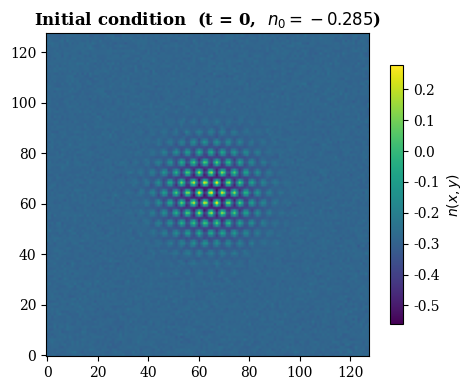
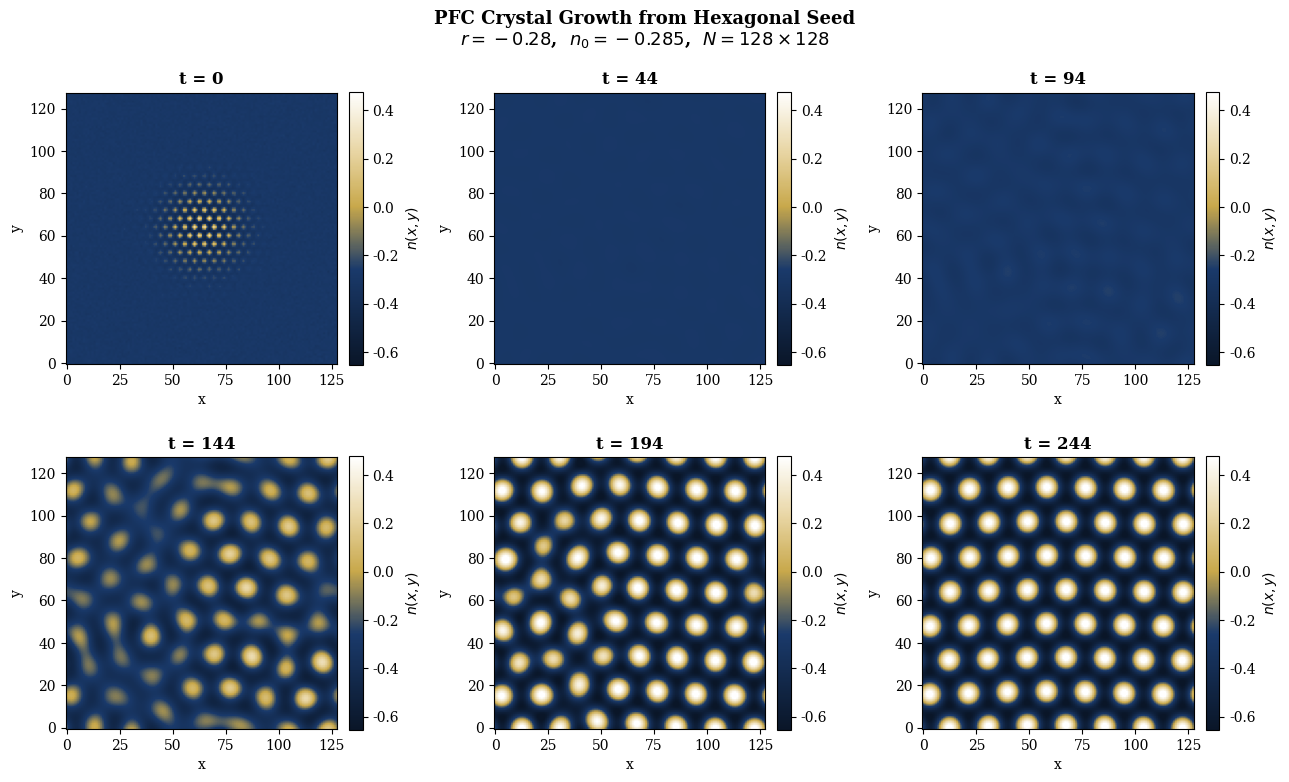
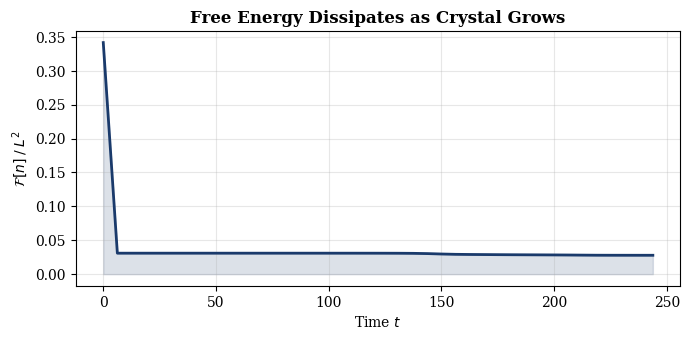
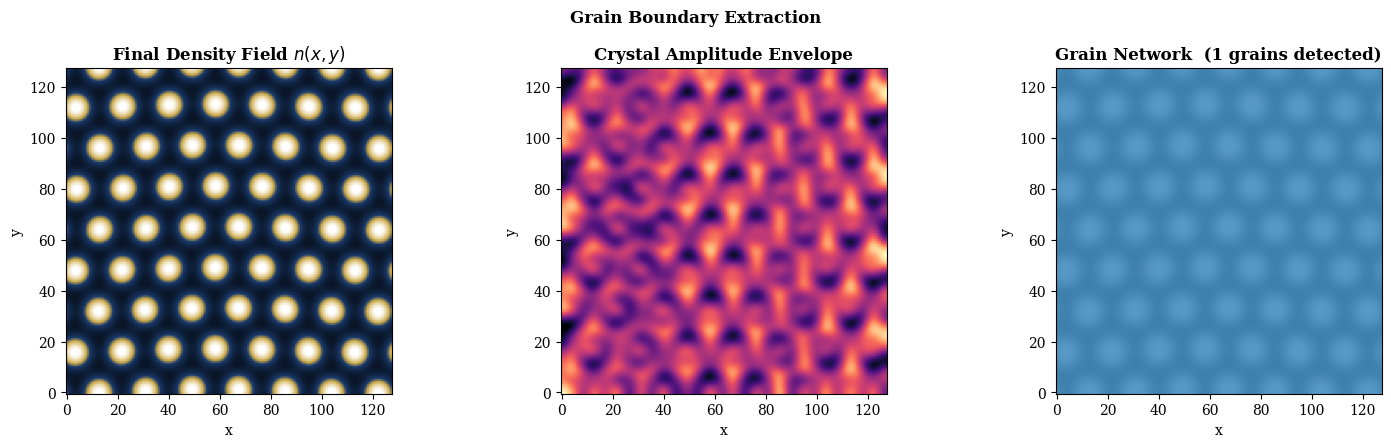
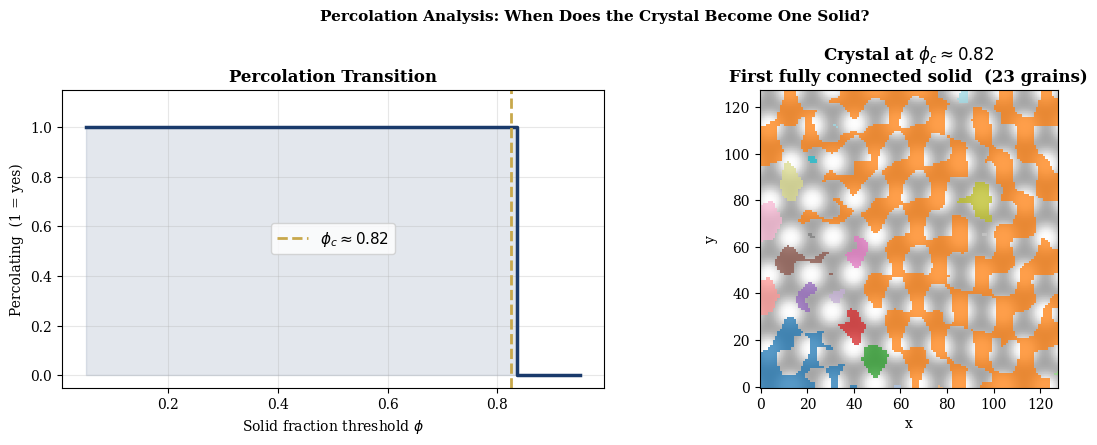
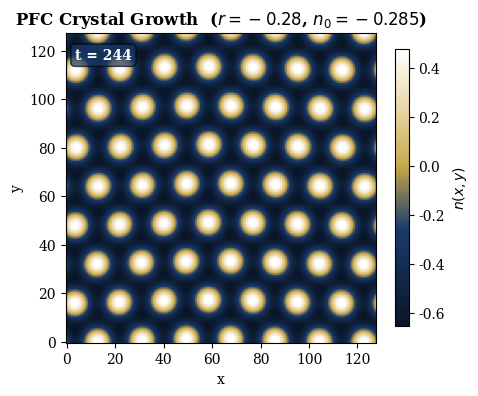
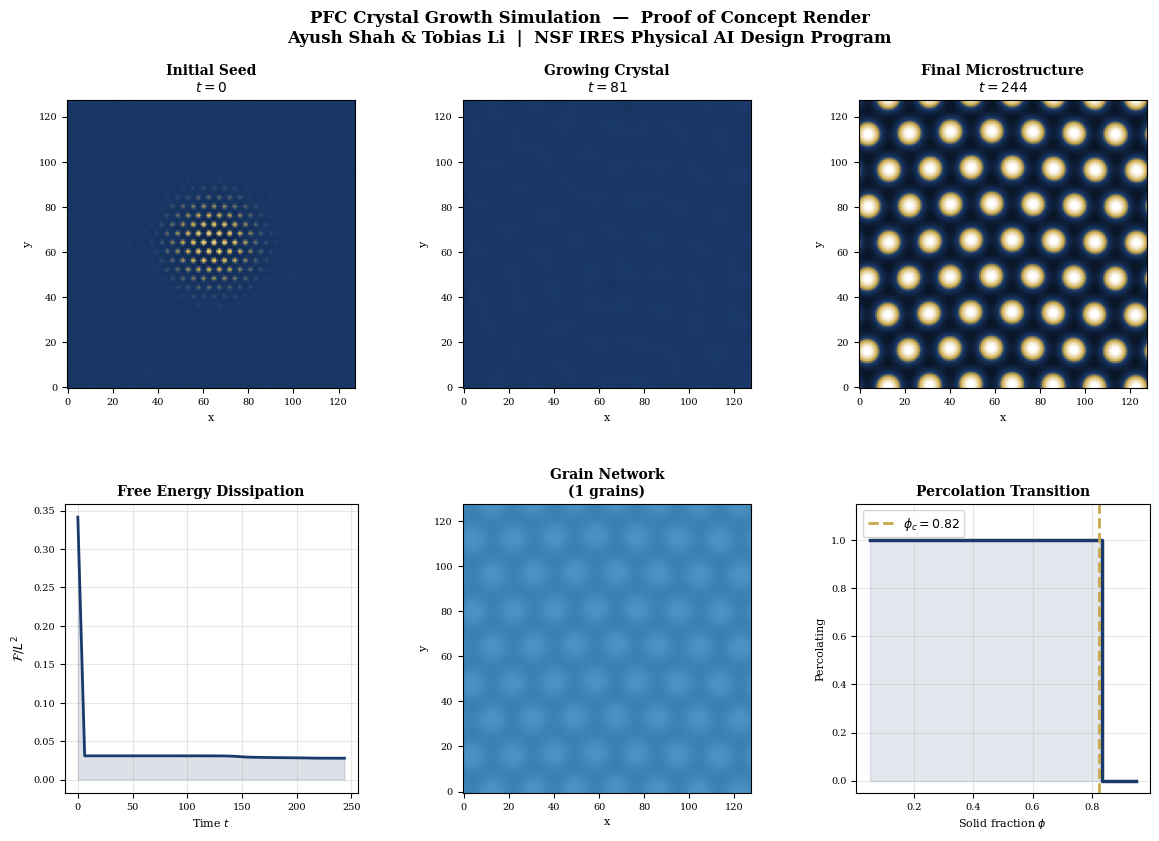

These figures' Python source, in order:
"""
============================================================
  Phase Field Crystal (PFC) Simulation
  Crystal Growth from a Hexagonal Seed

  Based on: elvissoares/PyPFC (github.com/elvissoares/PyPFC)
  Modified by: Ayush Shah & Tobias Li
  Georgia Institute of Technology
  NSF IRES Physical AI Design Program — Prof. Bo Zhu
============================================================

Run: Runtime > Run all  (~2-3 min on Colab CPU)
"""

# ── Cell 1: Imports ──────────────────────────────────────────
import numpy as np
from scipy.fft import fft2, ifft2
from matplotlib import pyplot as plt
from matplotlib import animation
from matplotlib.animation import PillowWriter
from matplotlib.colors import LinearSegmentedColormap
from scipy import ndimage

plt.rcParams.update({
    "figure.dpi": 120,
    "font.family": "serif",
    "axes.titlesize": 12,
    "axes.labelsize": 10,
})
print("Libraries loaded.")

# ── Cell 2: PFC Parameters ───────────────────────────────────
# Physics
r    = -0.28    # temperature param: more negative = faster crystallization
M    =  1.0     # mobility
n0   = -0.285   # mean density (sits in hexagonal crystal phase)

# Grid
N    = 128              # grid points per side (128x128 — fast on CPU)
L    = 16 * np.pi       # domain size in PFC units
x    = np.linspace(0, L, N, endpoint=False)
dx   = x[1] - x[0]

# Time
dt        = 0.25         # timestep (semi-implicit allows large dt)
T         = 250.0      # total simulation time
Nsteps    = int(T / dt)
save_every = 25         # save a frame every this many steps
Nframes   = Nsteps // save_every

print(f"Grid: {N}x{N}  |  Steps: {Nsteps}  |  Frames: {Nframes}")
print(f"Domain size L = {L:.2f}  |  dx = {dx:.4f}")

# ── Cell 3: Fourier Setup ────────────────────────────────────
kx = np.fft.fftfreq(N, d=dx) * 2 * np.pi
k  = np.array(np.meshgrid(kx, kx, indexing='ij'), dtype=np.float32)
k2 = np.sum(k * k, axis=0, dtype=np.float32)

# 2/3 dealiasing mask — zeros out high-freq modes that cause aliasing errors
kmax_dealias = kx.max() * 2.0 / 3.0
dealias = np.array(
    (np.abs(k[0]) < kmax_dealias) * (np.abs(k[1]) < kmax_dealias),
    dtype=bool
)

# Linear operator: eigenvalue of the linear PFC PDE in Fourier space
# dpsi/dt = M * nabla^2 * [ (r + (1+nabla^2)^2) * psi + psi^3 ]
# Linear part eigenvalue: -M * k^2 * (k^4 - 2k^2 + 1 + r) = -M*k^2*(k^2-1)^2 + M*k^2*r...
# Expanded: k^4 - 2k^2 + 1 = (k^2 - 1)^2, so:
L_operator = -M * k2 * (k2**2 - 2*k2 + 1 + r)

# Semi-implicit denominator (computed once, reused every step)
linear_denom = 1.0 / (1.0 - dt * L_operator)

print("Fourier operators ready.")
print(f"L_operator range: {L_operator.min():.2f} to {L_operator.max():.2f}")

# ── Cell 4: Nonlinear Operator ───────────────────────────────
def nonlinear_operator(n_field):
    """
    Computes the Fourier transform of the nonlinear term: -M * nabla^2(n^3)
    In Fourier space: -M * (-k^2) * fft(n^3) = M * k^2 * fft(n^3)
    Dealising zeros out high-frequency modes to prevent aliasing instability.
    """
    return -(k2 * M * fft2(n_field**3)) * dealias

# ── Cell 5: Initial Condition ────────────────────────────────
rng = np.random.default_rng(42)

# Storage
n_all  = np.zeros((Nframes, N, N), dtype=np.float32)
n_hat  = np.empty((N, N), dtype=np.complex64)

# Start: uniform liquid + small noise
n_init = n0 + 0.01 * rng.standard_normal((N, N))

# Plant a hexagonal crystal seed at the centre
# This means we don't have to wait for random nucleation
SX, SY   = np.meshgrid(np.arange(N), np.arange(N), indexing='ij')
cx, cy   = N // 2, N // 2
R2       = (SX - cx)**2 + (SY - cy)**2
sigma    = (N // 10)**2          # seed radius in grid units
envelope = np.exp(-R2 / (2 * sigma))

# Hexagonal pattern: three cosine waves at 0, 60, 120 degrees
# k0 = 1 in PFC units, but in physical space k0 = 2*pi / lattice_spacing
# lattice spacing = dx * (N / num_lattice_cells), here ~4*dx
k0_phys = 2 * np.pi / (4 * dx)  # adjust to get visible lattice
hex_pattern = (
    np.cos(k0_phys * x[SX]) +
    2 * np.cos(0.5 * k0_phys * x[SX]) * np.cos(np.sqrt(3)/2 * k0_phys * x[SY])
)

n_init += 0.20 * envelope * hex_pattern
n_all[0] = n_init.astype(np.float32)

plt.figure(figsize=(5, 4))
plt.imshow(n_all[0], cmap='viridis', origin='lower')
plt.colorbar(label=r'$n(x,y)$', shrink=0.8)
plt.title(f'Initial condition  (t = 0,  $n_0 = {n0}$)', fontweight='bold')
plt.tight_layout()
plt.savefig('pfc_initial.png', dpi=130, bbox_inches='tight')
plt.show()
print(f"Initial field: min={n_all[0].min():.3f}  max={n_all[0].max():.3f}")

# ── Cell 6: Run the PFC Solver ───────────────────────────────
import time

print(f"\nRunning PFC simulation ({Nsteps} steps)...")
print("This takes ~2-3 minutes on Colab CPU. Please wait.\n")

nn      = n_init.copy()
n_hat[:] = fft2(nn)
NL_hat  = n_hat.copy()

frame_idx = 1
t0 = time.time()

for i in range(1, Nsteps):
    # Compute nonlinear term in Fourier space
    NL_hat[:] = nonlinear_operator(nn)

    # Semi-implicit update: treat linear part implicitly, nonlinear explicitly
    # n_hat_new = (n_hat_old + dt * NL_hat) / (1 - dt * L_operator)
    n_hat[:] = (n_hat + dt * NL_hat) * linear_denom

    # Inverse FFT back to real space
    nn[:] = ifft2(n_hat).real

    # Save frame
    if i % save_every == 0 and frame_idx < Nframes:
        n_all[frame_idx] = nn.astype(np.float32)
        elapsed = time.time() - t0
        pct = 100 * i / Nsteps
        print(f"  {pct:5.1f}%  |  step {i:5d}/{Nsteps}  |  "
              f"field range [{nn.min():.3f}, {nn.max():.3f}]  |  "
              f"{elapsed:.0f}s elapsed", end='\r')
        frame_idx += 1

print(f"\n\nDone in {time.time()-t0:.1f}s.  Frames saved: {frame_idx}")

# Mass conservation check
N0_mean    = n_all[0].mean()
Nlast_mean = n_all[frame_idx-1].mean()
print(f"Mass conservation check: initial mean = {N0_mean:.4f}, "
      f"final mean = {Nlast_mean:.4f}, "
      f"relative drift = {abs(Nlast_mean/N0_mean - 1)*100:.4f}%")

# ── Cell 7: Plot Growth Sequence ─────────────────────────────

# Custom colormap: navy (liquid) -> gold (crystal)
cmap_pfc = LinearSegmentedColormap.from_list("pfc", [
    (0.00, "#0a1628"),
    (0.35, "#1a3a6b"),
    (0.58, "#c8a84b"),
    (0.78, "#e8d5a3"),
    (1.00, "#ffffff"),
])

n_show   = 6
indices  = np.linspace(0, frame_idx - 1, n_show, dtype=int)
times    = indices * save_every * dt

vmin = np.percentile(n_all[frame_idx-1], 2)
vmax = np.percentile(n_all[frame_idx-1], 98)

fig, axes = plt.subplots(2, 3, figsize=(13, 8))
axes = axes.flatten()

for col, (idx, t_val) in enumerate(zip(indices, times)):
    ax = axes[col]
    im = ax.imshow(n_all[idx], cmap=cmap_pfc,
                   vmin=vmin, vmax=vmax, origin='lower')
    ax.set_title(f"t = {t_val:.0f}", fontweight='bold')
    ax.set_xlabel("x"); ax.set_ylabel("y")
    plt.colorbar(im, ax=ax, fraction=0.046, pad=0.04,
                 label=r'$n(x,y)$')

fig.suptitle(
    f"PFC Crystal Growth from Hexagonal Seed\n"
    f"$r = {r}$,  $n_0 = {n0}$,  $N = {N}\\times{N}$",
    fontsize=13, fontweight='bold'
)
plt.tight_layout()
plt.savefig('pfc_growth_sequence.png', dpi=150, bbox_inches='tight')
plt.show()
print("Growth sequence saved.")

# ── Cell 8: Free Energy Dissipation ──────────────────────────
print("Computing free energy over time...")

F      = np.zeros(frame_idx)
t_vals = np.arange(frame_idx) * save_every * dt
lapn   = np.empty((N, N), dtype=np.float32)
laplapn = np.empty((N, N), dtype=np.float32)

for i in range(frame_idx):
    nh      = fft2(n_all[i])
    lapn[:] = ifft2(-k2 * nh).real
    laplapn[:] = ifft2(k2**2 * nh).real
    F[i]    = np.sum(
        n_all[i] * (lapn + 0.5 * laplapn)
        + 0.5 * (1 + r) * n_all[i]**2
        + 0.25 * n_all[i]**4
    ) * dx**2

fig, ax = plt.subplots(figsize=(7, 3.5))
ax.plot(t_vals, F / L**2, color='#1a3a6b', linewidth=2)
ax.fill_between(t_vals, F / L**2, alpha=0.15, color='#1a3a6b')
ax.set_xlabel("Time $t$")
ax.set_ylabel(r"$\mathcal{F}[n] \;/\; L^2$")
ax.set_title("Free Energy Dissipates as Crystal Grows", fontweight='bold')
ax.grid(True, alpha=0.3)
plt.tight_layout()
plt.savefig('pfc_free_energy.png', dpi=150, bbox_inches='tight')
plt.show()
print(f"Energy drop: {F[0]/L**2:.5f} -> {F[frame_idx-1]/L**2:.5f}  "
      f"({100*(F[0]-F[frame_idx-1])/abs(F[0]):.1f}% reduction)")

# ── Cell 9: Grain Boundary Extraction ────────────────────────
final = n_all[frame_idx - 1]

# Isolate crystal oscillations near k0 using a ring filter in Fourier space
k0_target = k0_phys
ring_mask  = (k2 > (0.5 * k0_target)**2) & (k2 < (1.5 * k0_target)**2)
nh_final   = fft2(final)
n_crystal  = np.real(ifft2(nh_final * ring_mask))

# Local amplitude envelope (proxy for solid fraction)
amplitude  = ndimage.gaussian_filter(np.abs(n_crystal), sigma=3.0)
amplitude /= amplitude.max()

# Label grains
solid_mask = amplitude > 0.3
labeled, n_grains = ndimage.label(solid_mask)
boundaries = solid_mask ^ ndimage.binary_erosion(solid_mask)

fig, axes = plt.subplots(1, 3, figsize=(15, 4.5))

axes[0].imshow(final, cmap=cmap_pfc, origin='lower', vmin=vmin, vmax=vmax)
axes[0].set_title("Final Density Field $n(x,y)$", fontweight='bold')
axes[0].set_xlabel("x"); axes[0].set_ylabel("y")

axes[1].imshow(amplitude, cmap='magma', origin='lower')
axes[1].set_title("Crystal Amplitude Envelope", fontweight='bold')
axes[1].set_xlabel("x"); axes[1].set_ylabel("y")

gv = labeled.astype(float); gv[gv == 0] = np.nan
axes[2].imshow(final, cmap='Greys_r', alpha=0.4, origin='lower')
axes[2].imshow(gv, cmap='tab20', alpha=0.75, origin='lower')
axes[2].set_title(f"Grain Network  ({n_grains} grains detected)",
                  fontweight='bold')
axes[2].set_xlabel("x"); axes[2].set_ylabel("y")

plt.suptitle("Grain Boundary Extraction", fontsize=12, fontweight='bold')
plt.tight_layout()
plt.savefig('pfc_grains.png', dpi=150, bbox_inches='tight')
plt.show()
print(f"Grains detected: {n_grains}")

# ── Cell 10: Percolation Analysis ────────────────────────────
print("Running percolation analysis...")

thresholds = np.linspace(0.05, 0.95, 80)
perc_flags = []

for thresh in thresholds:
    mask          = amplitude > thresh
    lbl, _        = ndimage.label(mask)
    top_grains    = set(lbl[0,  :].ravel()) - {0}
    bottom_grains = set(lbl[-1, :].ravel()) - {0}
    left_grains   = set(lbl[:,  0].ravel()) - {0}
    right_grains  = set(lbl[:, -1].ravel()) - {0}
    percolates    = bool(top_grains & bottom_grains) or \
                    bool(left_grains & right_grains)
    perc_flags.append(int(percolates))

perc_flags = np.array(perc_flags)
crossing   = np.where(np.diff(perc_flags) != 0)[0]
phi_c      = thresholds[crossing[0]] if len(crossing) > 0 else None

fig, axes = plt.subplots(1, 2, figsize=(12, 4.5))

axes[0].plot(thresholds, perc_flags,
             color='#1a3a6b', linewidth=2.5, drawstyle='steps-post')
axes[0].fill_between(thresholds, perc_flags,
                     alpha=0.12, color='#1a3a6b', step='post')
if phi_c is not None:
    axes[0].axvline(phi_c, color='#c8a84b', linewidth=2,
                    linestyle='--', label=f'$\\phi_c \\approx {phi_c:.2f}$')
    axes[0].legend(fontsize=11)
axes[0].set_xlabel("Solid fraction threshold $\\phi$")
axes[0].set_ylabel("Percolating  (1 = yes)")
axes[0].set_title("Percolation Transition", fontweight='bold')
axes[0].set_ylim(-0.05, 1.15)
axes[0].grid(True, alpha=0.3)

if phi_c is not None:
    mask_pc     = amplitude > phi_c
    lbl_pc, npc = ndimage.label(mask_pc)
    gv_pc       = lbl_pc.astype(float); gv_pc[gv_pc == 0] = np.nan
    axes[1].imshow(final, cmap='Greys_r', alpha=0.35, origin='lower')
    axes[1].imshow(gv_pc, cmap='tab20', alpha=0.75, origin='lower')
    axes[1].set_title(
        f"Crystal at $\\phi_c \\approx {phi_c:.2f}$\n"
        f"First fully connected solid  ({npc} grains)",
        fontweight='bold'
    )
    axes[1].set_xlabel("x"); axes[1].set_ylabel("y")

plt.suptitle("Percolation Analysis: When Does the Crystal Become One Solid?",
             fontsize=11, fontweight='bold')
plt.tight_layout()
plt.savefig('pfc_percolation.png', dpi=150, bbox_inches='tight')
plt.show()

if phi_c is not None:
    print(f"Percolation threshold phi_c = {phi_c:.3f}")

# ── Cell 11: Save Animation as GIF ───────────────────────────
print("Generating animation...")

fig_anim, ax_anim = plt.subplots(1, 1, figsize=(5, 4.5))
im_anim = ax_anim.imshow(n_all[0], cmap=cmap_pfc,
                          vmin=vmin, vmax=vmax, origin='lower')
fig_anim.colorbar(im_anim, ax=ax_anim,
                  label=r'$n(x,y)$', shrink=0.8)
time_text = ax_anim.text(
    0.03, 0.95, 't = 0', transform=ax_anim.transAxes,
    fontsize=10, color='white', fontweight='bold',
    verticalalignment='top',
    bbox=dict(boxstyle='round', fc='#1a3a6b', alpha=0.7)
)
ax_anim.set_title(
    f"PFC Crystal Growth  ($r={r}$, $n_0={n0}$)",
    fontweight='bold'
)
ax_anim.set_xlabel("x"); ax_anim.set_ylabel("y")

def animate(i):
    im_anim.set_data(n_all[i])
    time_text.set_text(f't = {i * save_every * dt:.0f}')
    return im_anim, time_text

ani = animation.FuncAnimation(
    fig_anim, animate,
    frames=frame_idx, interval=240, blit=True
)
ani.save('pfc_crystal_growth.gif',
         writer='pillow', fps=10, dpi=110)
plt.close()
print("Animation saved as pfc_crystal_growth.gif")

# ── Cell 12: Summary Figure ───────────────────────────────────
from matplotlib import gridspec

fig  = plt.figure(figsize=(14, 9))
gs   = gridspec.GridSpec(2, 3, figure=fig, hspace=0.4, wspace=0.35)

snap_idx   = [0, frame_idx//3, frame_idx-1]
snap_titles = ["Initial Seed", "Growing Crystal", "Final Microstructure"]

for col, (sidx, title) in enumerate(zip(snap_idx, snap_titles)):
    ax = fig.add_subplot(gs[0, col])
    ax.imshow(n_all[sidx], cmap=cmap_pfc,
              vmin=vmin, vmax=vmax, origin='lower')
    t_label = sidx * save_every * dt
    ax.set_title(f"{title}\n$t = {t_label:.0f}$",
                 fontweight='bold', fontsize=10)
    ax.set_xlabel("x", fontsize=8); ax.set_ylabel("y", fontsize=8)
    ax.tick_params(labelsize=7)

ax_fe = fig.add_subplot(gs[1, 0])
ax_fe.plot(t_vals, F / L**2, color='#1a3a6b', linewidth=2)
ax_fe.fill_between(t_vals, F / L**2, alpha=0.15, color='#1a3a6b')
ax_fe.set_xlabel("Time $t$", fontsize=8)
ax_fe.set_ylabel(r"$\mathcal{F}/L^2$", fontsize=9)
ax_fe.set_title("Free Energy Dissipation", fontweight='bold', fontsize=10)
ax_fe.grid(True, alpha=0.3); ax_fe.tick_params(labelsize=7)

ax_gr = fig.add_subplot(gs[1, 1])
ax_gr.imshow(final, cmap='Greys_r', alpha=0.35, origin='lower')
gv2 = labeled.astype(float); gv2[gv2 == 0] = np.nan
ax_gr.imshow(gv2, cmap='tab20', alpha=0.8, origin='lower')
ax_gr.set_title(f"Grain Network\n({n_grains} grains)",
                fontweight='bold', fontsize=10)
ax_gr.set_xlabel("x", fontsize=8); ax_gr.set_ylabel("y", fontsize=8)
ax_gr.tick_params(labelsize=7)

ax_pc = fig.add_subplot(gs[1, 2])
ax_pc.plot(thresholds, perc_flags,
           color='#1a3a6b', linewidth=2.5, drawstyle='steps-post')
ax_pc.fill_between(thresholds, perc_flags,
                   alpha=0.12, color='#1a3a6b', step='post')
if phi_c is not None:
    ax_pc.axvline(phi_c, color='#c8a84b', linewidth=2,
                  linestyle='--', label=f'$\\phi_c={phi_c:.2f}$')
    ax_pc.legend(fontsize=9)
ax_pc.set_xlabel("Solid fraction $\\phi$", fontsize=8)
ax_pc.set_ylabel("Percolating", fontsize=8)
ax_pc.set_title("Percolation Transition", fontweight='bold', fontsize=10)
ax_pc.set_ylim(-0.05, 1.15); ax_pc.grid(True, alpha=0.3)
ax_pc.tick_params(labelsize=7)

fig.suptitle(
    "PFC Crystal Growth Simulation  —  Proof of Concept Render\n"
    "Ayush Shah & Tobias Li  |  NSF IRES Physical AI Design Program",
    fontsize=12, fontweight='bold'
)
plt.savefig('pfc_summary.png', dpi=160, bbox_inches='tight')
plt.show()
print("\nAll figures and animation saved successfully.")
print("Files: pfc_initial.png, pfc_growth_sequence.png, pfc_free_energy.png,")
print("       pfc_grains.png, pfc_percolation.png, pfc_crystal_growth.gif, pfc_summary.png")
